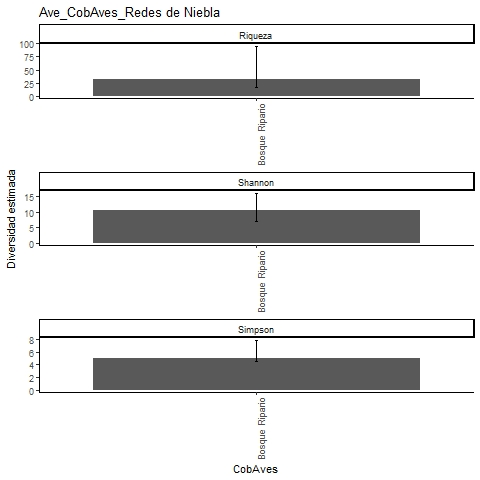

The file beside this chart, header and first rows:
, Site, Diversity, Observed, Estimator, s.e., LCL, UCL, n, S.obs, SC
1, A, Species richness, 12, 32.42, 16.81, 16.99, 95.61, 36, 12, 0.8074
2, A, Shannon diversity, 7.078, 10.49, 2.825, 7.078, 16.02, 36, 12, 0.8074
3, A, Simpson diversity, 4.563, 5.081, 1.427, 4.563, 7.877, 36, 12, 0.8074
